The GitHub repository binetouwahab/smart_waste_images contains a labelled image folder "split" with 6 categories: cardboard, glass, metal, paper, plastic, trash. Examples follow, each with its label.

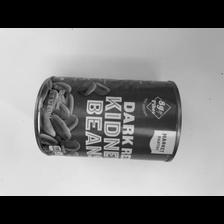
Label: metal

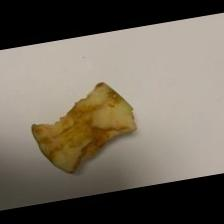
Label: trash

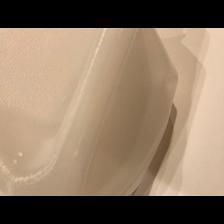
Label: plastic

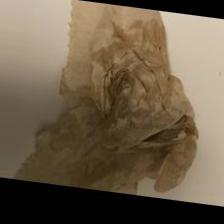
Label: trash

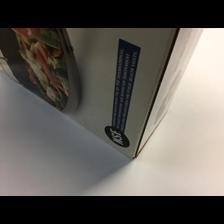
Label: cardboard

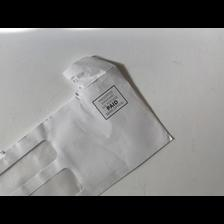
Label: paper
